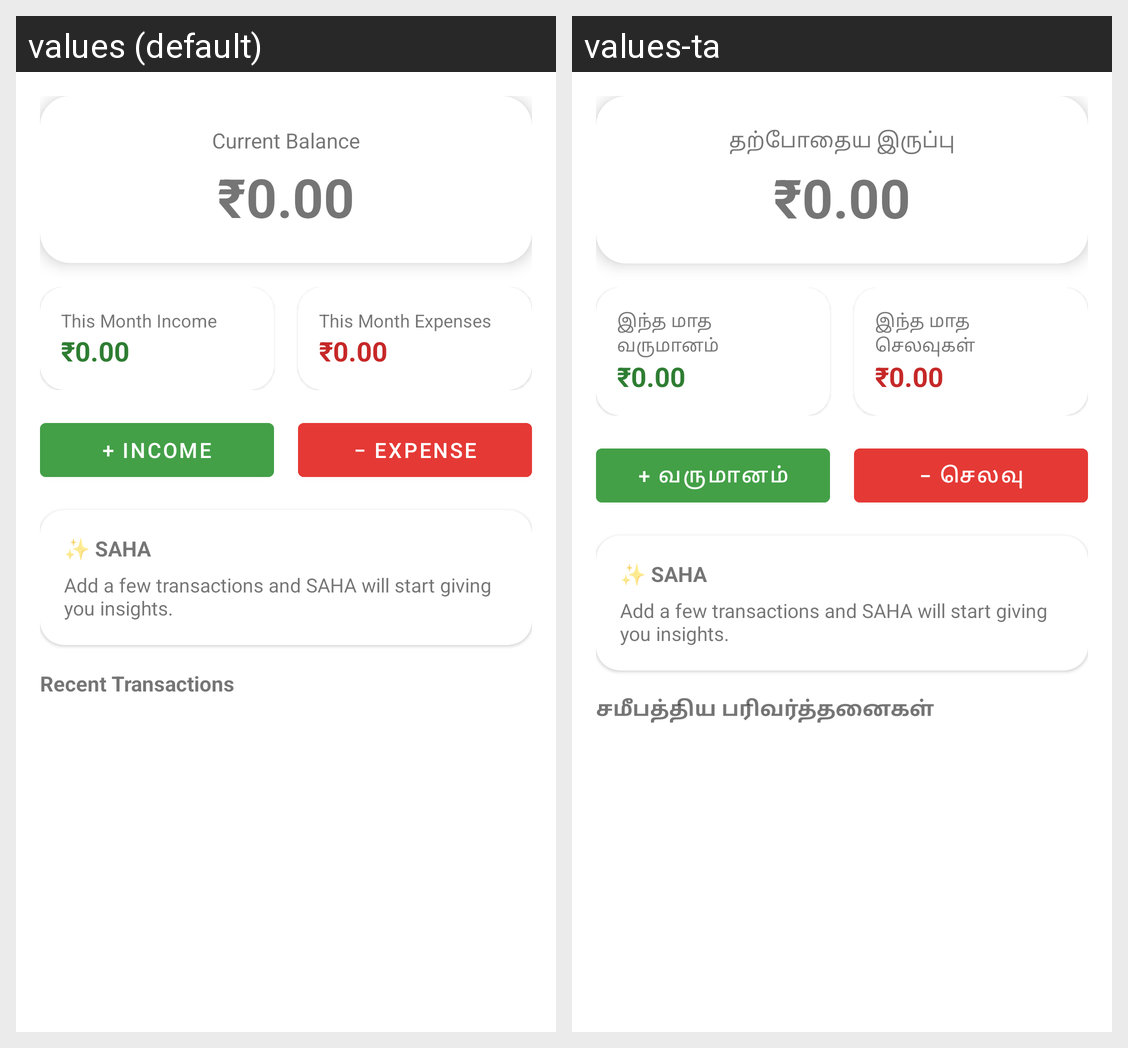

The same Android screen rendered under two of its app's locales, left to right. List the strings drawn on it with the default value and each locale's translation.
Android screen res/layout/fragment_home.xml rendered under 2 locales, left to right: values (default), values-ta. Device: Nexus 5 (rendered at 1080×1920; each locale shown at half size, 540×960, under a caption strip naming it); theme Theme.VeeraExp.
Strings drawn on this screen, with the default value and each locale's value (text and hints the layout hard-codes, and strings that could not be matched under every locale, appear in the picture but are not listed):

current_balance
  values: Current Balance
  values-ta: தற்போதைய இருப்பு

this_month_income
  values: This Month Income
  values-ta: இந்த மாத வருமானம்

this_month_expenses
  values: This Month Expenses
  values-ta: இந்த மாத செலவுகள்

add_income
  values: + Income
  values-ta: + வருமானம்

add_expense
  values: − Expense
  values-ta: − செலவு

recent_transactions
  values: Recent Transactions
  values-ta: சமீபத்திய பரிவர்த்தனைகள்
